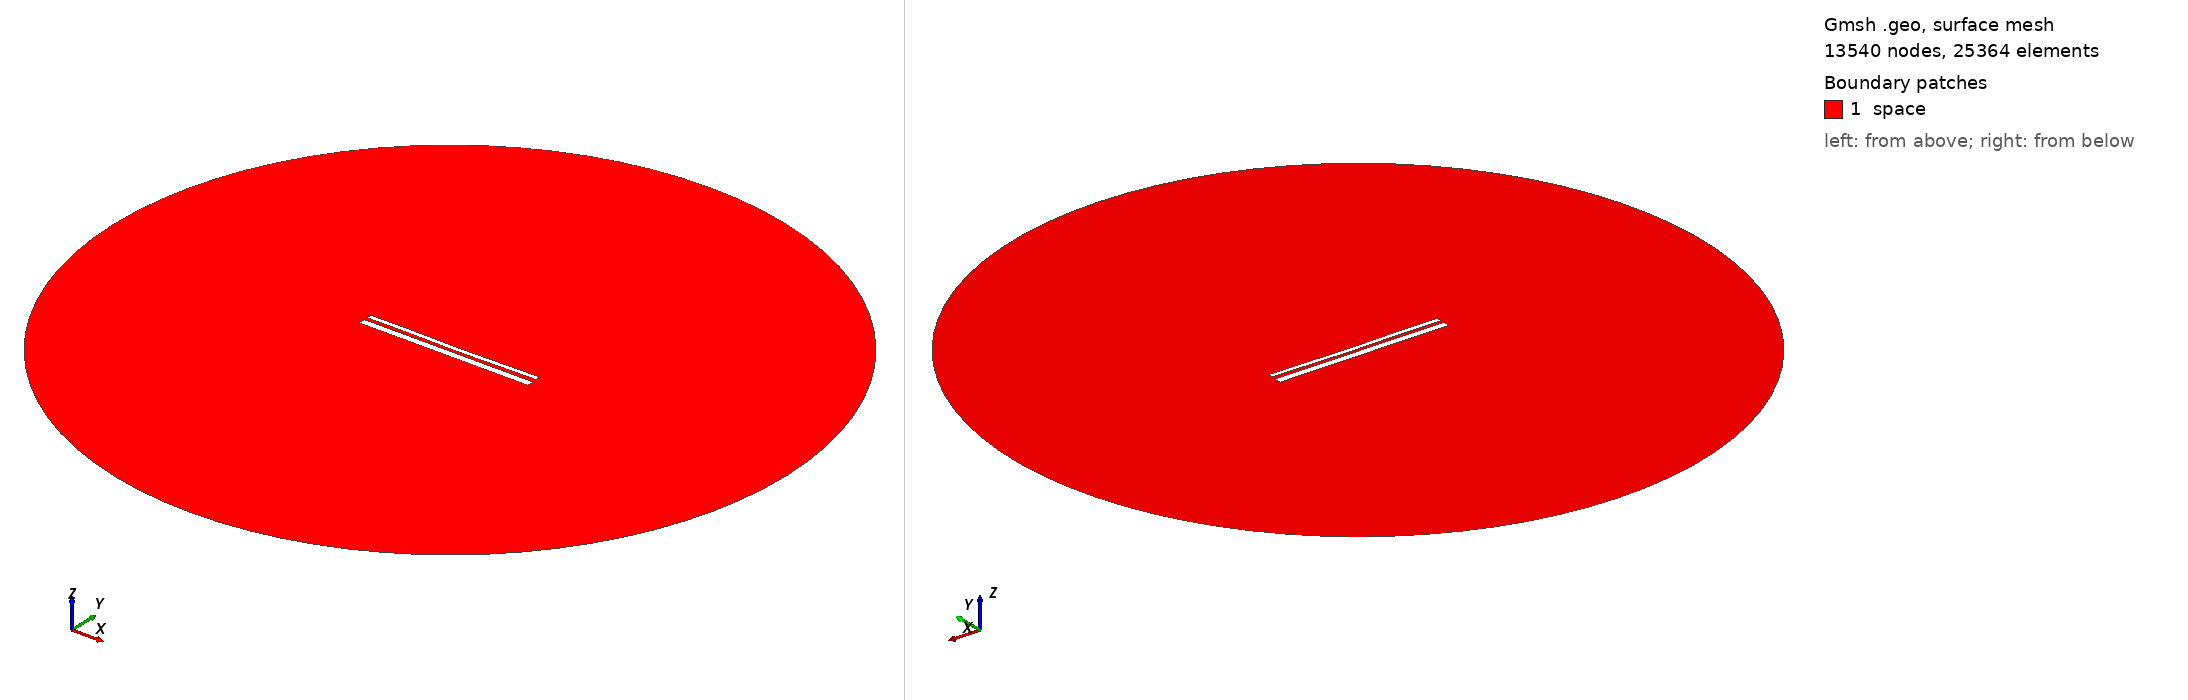

Gmsh geometry script, surface-meshed: 13540 nodes, 25364 surface elements. Boundary patches (legend numbers): 1 space. Left view from above one corner, right view from below the opposite corner. Legend entries are the model's physical surfaces. The drawing asked Gmsh for element sizes between 1% and 20% of the model's largest extent; the script's own settings can give other sizes.

=== 12894.geo (drawn) ===
//---------------------------------------
// Geometry kernel
//---------------------------------------

SetFactory("OpenCASCADE");



//---------------------------------------
// Parameters of the geometry
//---------------------------------------

// Overetch of the upper plate
overetch = 0.5;

// Distance between the plates
distance = 1.5;

// Discretization over the x axis (for the deformation)
nx = 50; 

// Length of the plate
L = 100 - overetch; 

// Number of modes
n = 4; 

// 1st mode coefficient
coeff(1) = 0.07499999999999998;
beta(1) = 0.596864 * 3.1415926535 / L;

// 2nd mode coefficient
coeff(2) = -0.15;
beta(2) = 1.49418 * 3.1415926535 / L;

// 3rd mode coefficient
coeff(3) = 0.07499999999999998;
beta(3) = 2.50025 * 3.1415926535 / L;

// 4th mode coefficient
coeff(4) = 0.07499999999999998;
beta(4) = 3.49999 * 3.1415926535 / L;



//---------------------------------------
// Upper plate (deformed rectangle)
//---------------------------------------

// Coordiantes of the upper plate
xmin = -50;
xmax = 50 - overetch;

// Height of the upper plate
yheight = 4 - 2 * overetch;

// Indexes of the points
UpperID[] = {};
LowerID[] = {};
LeftID[] = {};
RightID[] = {};

// Point index
p = 1;

// Horizontal edges
For i In {1:nx}
    x = xmin + (i-1)*(xmax - xmin)/(nx-1);

    y_bottom = distance / 2 + overetch;
    For j In {1:n}
        C = (Cosh(beta(j)*L) + Cos(beta(j)*L)) / (Sinh(beta(j)*L) + Sin(beta(j)*L));
        y_bottom  = y_bottom + coeff(j) * (Cosh(beta(j)*(x+50)) - Cos(beta(j)*(x+50)) - C * (Sinh(beta(j)*(x+50)) - Sin(beta(j)*(x+50))));
    EndFor

    y_top = y_bottom + yheight;

    Point(p) = {x, y_top, 0, 1.0};
    UpperID[i] = p;
    p = p + 1;

    Point(p) = {x, y_bottom, 0, 1.0};
    LowerID[i] = p;
    p = p + 1;
EndFor

// Create point lists
UpperPts[] = {}; LowerPts[] = {};
For i In {1:nx}
  UpperPts[] += {UpperID[i]};
  LowerPts[] += {LowerID[i]};
EndFor

// Build splines
Spline(1) = {UpperPts[]};
Spline(2) = {LowerPts[]};
Line(3) = {LowerPts[nx-1], UpperPts[nx-1]};
Line(4) = {LowerPts[0], UpperPts[0]};

// Build the plane surface
Curve Loop(1) = {2, 3, -1, -4};
Plane Surface(1) = {1};



//---------------------------------------
// Lower plate (rectangle)
//---------------------------------------

// Vertices
Point(1001) = {-50, -1, 0, 1.0};
Point(1002) = { 50, -1, 0, 1.0};
Point(1003) = { 50,  -5, 0, 1.0};
Point(1004) = {-50,  -5, 0, 1.0};

// Edges
Line(5) = {1001, 1002};
Line(6) = {1002, 1003};
Line(7) = {1003, 1004};
Line(8) = {1004, 1001};

// Plane surface
Line Loop(2) = {5, 6, 7, 8};
Plane Surface(2) = {2}; 



//---------------------------------------
// Outer (fictious) boundary
//---------------------------------------

// Points
Point(1005) = {0, 0, 0};       // Center
Point(1006) = {200, 0, 0};     // Start point
Point(1007) = {0, 200, 0};     // 90 degrees
Point(1008) = {-200, 0, 0};    // 180 degrees
Point(1009) = {0, -200, 0};    // 270 degrees

// Circle arcs (each needs start, center, end)
Circle(9) = {1006, 1005, 1007};
Circle(10) = {1007, 1005, 1008};
Circle(11) = {1008, 1005, 1009};
Circle(12) = {1009, 1005, 1006};

// Plane surface for the entire domain
Curve Loop(3) = {9, 10, 11, 12};
Surface(3) = {3};

// Subtract the plates from the whole domain to obtain the actual domain where we want to solve the equations
BooleanDifference{ Surface{3}; Delete; }{ Surface{1}; Surface{2}; Delete; }




//---------------------------------------
// Transfinite Lines/Curves
//---------------------------------------

// Set the number of points on the boundaries
r = 7;

// Plates
Transfinite Curve {1, 2} = 50*r Using Progression 1;
Transfinite Curve {3, 4} = 2*r Using Progression 1;
Transfinite Line {5, 7} = 50*r Using Progression 1;
Transfinite Line {6, 8} = 2*r Using Progression 1;

// Outer boundary
Transfinite Line {9, 10, 11, 12} = 20 Using Progression 1;



//---------------------------------------
// Physical groups
//---------------------------------------                

// Physical curves (boundaries)
Physical Line("force_segment", 10) = {2};
Physical Line("upper_plate", 11) = {1, 3, 4};
Physical Line("lower_plate", 12) = {5, 6, 7, 8};
Physical Line("boundary", 20) = {9, 10, 11, 12};

// Physical Surfaces
Physical Surface("space", 30) = {3};



//---------------------------------------
// 6. Generate the Mesh
//---------------------------------------

// 2D mesh generation
Mesh 2;
